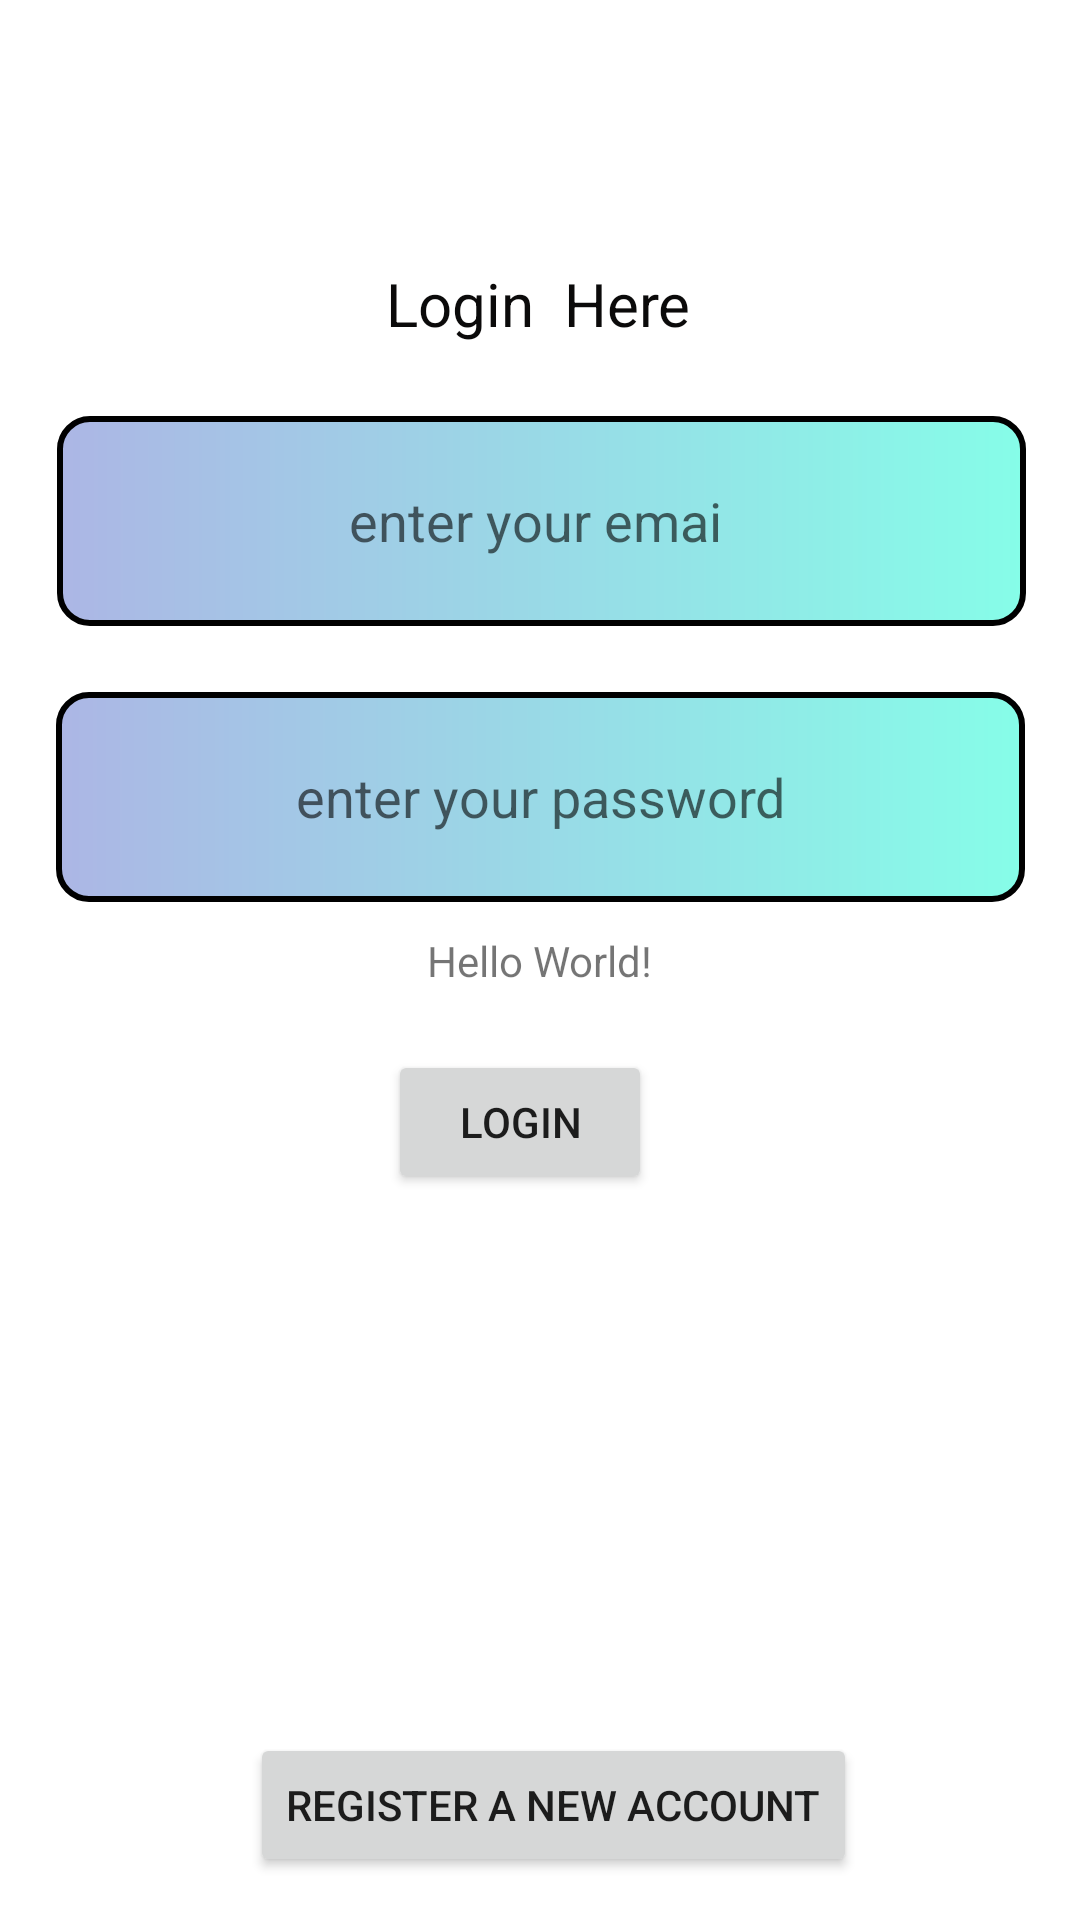

Reconstruct the res/layout file that produces this screen, plus the resources it refers to.
<!-- AndroidManifest.xml: application theme Theme.Maruti5 -->
<!-- res/layout/activity_main.xml -->
<?xml version="1.0" encoding="utf-8"?>
<androidx.constraintlayout.widget.ConstraintLayout xmlns:android="http://schemas.android.com/apk/res/android"
    xmlns:app="http://schemas.android.com/apk/res-auto"
    xmlns:tools="http://schemas.android.com/tools"
    android:layout_width="match_parent"
    android:layout_height="match_parent"
    tools:context=".MainActivity">

    <TextView
        android:id="@+id/textView"
        android:layout_width="wrap_content"
        android:layout_height="wrap_content"
        android:text="Hello World!"
        app:layout_constraintBottom_toBottomOf="parent"
        app:layout_constraintEnd_toEndOf="parent"
        app:layout_constraintStart_toStartOf="parent"
        app:layout_constraintTop_toTopOf="parent" />

    <Button
        android:id="@+id/button2"
        android:layout_width="wrap_content"
        android:layout_height="wrap_content"
        android:text="register a new account"
        app:layout_constraintBottom_toBottomOf="parent"
        app:layout_constraintEnd_toEndOf="parent"
        app:layout_constraintHorizontal_bias="0.529"
        app:layout_constraintStart_toStartOf="parent"
        app:layout_constraintTop_toTopOf="parent"
        app:layout_constraintVertical_bias="0.976" />

    <EditText
        android:id="@+id/editTextTextPersonName5"
        android:layout_width="323dp"
        android:layout_height="70dp"
        android:background="@drawable/ram"
        android:ems="10"
        android:gravity="center"
        android:hint="enter your emai "
        android:inputType="textPersonName"
        app:layout_constraintBottom_toBottomOf="parent"
        app:layout_constraintEnd_toEndOf="parent"
        app:layout_constraintHorizontal_bias="0.511"
        app:layout_constraintStart_toStartOf="parent"
        app:layout_constraintTop_toTopOf="parent"
        app:layout_constraintVertical_bias="0.243" />

    <EditText
        android:id="@+id/editTextTextPersonName6"
        android:layout_width="323dp"
        android:layout_height="70dp"
        android:background="@drawable/ram"
        android:ems="10"
        android:gravity="center"
        android:hint="enter your password"
        android:inputType="textPersonName"
        app:layout_constraintBottom_toBottomOf="@+id/button2"
        app:layout_constraintEnd_toEndOf="parent"
        app:layout_constraintStart_toStartOf="parent"
        app:layout_constraintTop_toTopOf="parent"
        app:layout_constraintVertical_bias="0.415" />

    <Button
        android:id="@+id/button3"
        android:layout_width="wrap_content"
        android:layout_height="wrap_content"
        android:text="login"
        app:layout_constraintBottom_toBottomOf="parent"
        app:layout_constraintEnd_toEndOf="parent"
        app:layout_constraintHorizontal_bias="0.476"
        app:layout_constraintStart_toStartOf="parent"
        app:layout_constraintTop_toTopOf="parent"
        app:layout_constraintVertical_bias="0.591" />

    <TextView
        android:id="@+id/textView3"
        android:layout_width="wrap_content"
        android:layout_height="wrap_content"
        android:gravity="center"
        android:text="Login  Here"
        android:textColor="#0B0A0A"
        android:textSize="20sp"
        app:layout_constraintBottom_toBottomOf="parent"
        app:layout_constraintEnd_toEndOf="parent"
        app:layout_constraintHorizontal_bias="0.498"
        app:layout_constraintStart_toStartOf="parent"
        app:layout_constraintTop_toTopOf="parent"
        app:layout_constraintVertical_bias="0.143" />

    



































































</androidx.constraintlayout.widget.ConstraintLayout>
<!-- resources referenced by this layout -->
<resources>
  <!-- drawable ram (drawable) -->
  <?xml version="1.0" encoding="utf-8"?>
  <shape xmlns:android="http://schemas.android.com/apk/res/android"
      android:shape="rectangle">
  <gradient
      android:startColor="#acb6e5"
      android:endColor="#86fde8"></gradient>
  
      <corners
          android:radius="10dp"></corners>
  
  
      <stroke
          android:width="2dp"
          android:color="@color/black"></stroke>
  </shape>
  <style name="Theme.Maruti5" parent="Theme.MaterialComponents.DayNight.DarkActionBar">
          
          <item name="colorPrimary">@color/purple_500</item>
          <item name="colorPrimaryVariant">@color/purple_700</item>
          <item name="colorOnPrimary">@color/white</item>
          
          <item name="colorSecondary">@color/teal_200</item>
          <item name="colorSecondaryVariant">@color/teal_700</item>
          <item name="colorOnSecondary">@color/black</item>
          
          <item name="android:statusBarColor">?attr/colorPrimaryVariant</item>
          
      </style>
  <!-- not gathered from this repository: default colours our renderer supplied (Android Studio template values) -->
  <color name="purple_500">#FF6200EE</color>
  <color name="purple_700">#FF3700B3</color>
  <color name="teal_200">#FF03DAC5</color>
  <color name="teal_700">#FF018786</color>
  <color name="black">#FF000000</color>
  <color name="white">#FFFFFFFF</color>
</resources>
